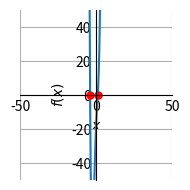

This chart was generated by the following Python code: (Note: this script raises an exception after producing the figure.)
import matplotlib.pyplot as plt
import sympy as sp
import math
from sympy.plotting import plot
from sympy.abc import x

# Зображувана функція f(x)
functionstr = "x**4 + x**3 - 6 * x**2 + 20 * x - 16"
# Похибка
epsilon = 10 ** (-4)

func = sp.sympify(functionstr)
# Отримання точних розв'язків рівняння f(x) = 0
fzero = sp.solveset(func, x, domain=sp.S.Reals)
# Формуємо список точок (x, 0) таких, що f(x) = 0
sollist = list(fzero)
pointlist = list()
for sol in sollist:
    point = {
        'args': [sol, 0],
        'color': "red",
        'ms': 5,
        'marker': "o"
    }
    pointlist.append(point)

# Графік функції разом із точками x: f(x) = 0
plt.style.use('_mpl-gallery')
p1 = plot(func, xlim=(-50, 50), ylim=(-50, 50),
          markers=pointlist, show=False)
p1.show()

print("Функція f(x): ")
sp.pprint(func)
print("\nРозв'язки рівняння f(x) = 0: ", fzero)

a = float(input("\nВведіть ліву межу інтервалу (а): "))
b = float(input("Введіть праву межу інтервалу (b): "))
if b < a:
    print("Помилка: права межа має бути не меншою за ліву")
    exit(1)

sol_belongs_to_interv = False
for sol in sollist:
    if sp.Interval(a, b).contains(sol):
        sol_belongs_to_interv = True
        break

if not sol_belongs_to_interv:
    print("Помилка: жоден розв'язок не належить інтервалу (", a, ",", b, ")")
    exit(1)

x0 = float(input("Введіть початкове наближення (x0): "))
if x0 < a or x0 > b:
    print("Помилка: початкове наближення не належить інтервалу")
    exit(1)



# Метод простої ітерації

print("\nМетод простої ітерації:")

# Умова припинення ітераційного процесу
def fpi_stop_cond(current_x, prev_x, q, epsilon):
    if q < 0.5 and sp.Abs(current_x - prev_x) <= (1 - q) * epsilon / q:
        return False
    elif sp.Abs(current_x - prev_x) <= epsilon:
        return False
    return True


def fixed_point_iter(func, x, a, b, x0, sol):
    #Пошук дельти: |x - x0| <= delta
    g = x - x0
    gmin = sp.Abs(sp.minimum(g, x, sp.Interval(a,b)))
    gmax = sp.Abs(sp.maximum(g, x, sp.Interval(a,b)))
    if gmax < gmin:
        temp = gmin
        gmin = gmax
        gmax = temp
    delta = gmax
    print("delta =", delta)

    # Список можливих фі-функцій
    possible_phi_funcs = list()
    possible_phi_funcs.append(sp.sympify("1/20 * (- x**4 - x**3 + 6 * x**2 + 16)"))
    possible_phi_funcs.append(sp.sympify("1/6 * (x**3 + x**2 + 20 - (16/x))"))
    possible_phi_funcs.append(sp.sympify("1/6 * (x**4 + x**3 + 20 * x - 16)**(1/2)"))
    possible_phi_funcs.append(sp.sympify("(- x**4 + 6 * x**2 - 20 * x + 16)**(1/3)"))
    possible_phi_funcs.append(sp.sympify("(- x**3 + 6 * x**2 - 20 * x + 16)**(1/4)"))

    # Прохід по списку фі-функцій
    for phi_func in possible_phi_funcs:
        print("Фі-функція: ")
        sp.pprint(phi_func)
        # Перевірка фі-функції та похідної до неї на неперервність та знакосталість
        if (sp.calculus.util.continuous_domain(phi_func, x, sp.Interval(a, b))
            != sp.Interval(a, b)):
            print("Фі-функція", phi_func, "не є неперервною на проміжку (", a,",", b, ") - перехід до наступної")
            continue
        if (sp.calculus.util.continuous_domain(phi_func.diff(), x, sp.Interval(a, b))
            != sp.Interval(a, b)):
            print("Похідна від фі-функції", phi_func, "не є неперервною на проміжку (", a, ",", b, ") - перехід до наступної")
            continue
        try:
            if (not (sp.maximum(phi_func, x, sp.Interval(a, b))
                 * sp.minimum(phi_func, x, sp.Interval(a, b)) > 0)):
                print("Фі-функція не є знакосталою на інтервалі (", a, ", ", b,
                  ") - перехід до наступної")
                continue
        except:
            print("Помилка обчислення мінімуму/максимуму - перехід до наступної фі-функції")
            continue

        # Умови збіжності
        S = sp.Interval(x0 - delta, x0 + delta)
        # Визначення q
        qmin = sp.minimum(phi_func.diff(), x, S)
        q = sp.maximum(phi_func.diff(), x, S)
        if sp.Abs(qmin) > sp.Abs(q):
            # Якщо модуль мінімуму функції є більшим за модуль максимуму цієї ж функції,
            # то перший є максимумом модуля від функції (на заданому інтервалі)
            q = sp.Abs(qmin)
        print("q =", q.evalf())

        # Умова (1)
        if q >= 1:
            print("q >= 1 - перехід до наступної фі-функції")
            continue

        # Умова (2)
        if not sp.Abs(phi_func.subs(x, x0) - x0) <= (1 - q) * delta:
            print("|фі(x0) - x0| > (1-q)*delta - перехід до наступної фі-функції")
            continue

        # Обчислення апріорної оцінки
        apr_est = math.trunc((sp.ln((sp.Abs(phi_func.subs(x, x0) - x0) /
                                ((1 - q) * epsilon))) / sp.ln(1 / q)).evalf(1)) + 1
        print("Апріорна оцінка: n >=", apr_est)

        #Ітераційний процес
        current_x = phi_func.subs(x, x0)
        prev_x = x0
        n = 1
        print("x0 =", x0)
        print("x1 =", current_x)
        while fpi_stop_cond(current_x, prev_x, q, epsilon):
            prev_x = current_x
            n += 1
            current_x = phi_func.subs(x, current_x)
            print(f"x{n} =", current_x)
        print("Апостеріорна оцінка: n =", n)
        return
    print("Жодна фі-функція не задовольнила достатнім умовам збіжності")


# fixed_point_iter(func, x, a, b, x0, sollist[0])

# Метод релаксації
print("\nМетод релаксації:")


def relaxation(func, x, a, b, x0, sol):
    firstprime = func.diff()

    # Достатні умови збіжності
    # Обчислення m1, M1, tao та q
    m1 = sp.Abs(sp.minimum(firstprime, x, sp.Interval(a, b)))
    M1 = sp.Abs(sp.maximum(firstprime, x, sp.Interval(a, b)))
    if M1 < m1:
        # Якщо модуль максимуму функції є меншим за модуль мінімуму цієї ж функції,
        # то перший є мінімумом модуля від функції (на заданому інтервалі)
        temp = m1
        m1 = M1
        M1 = temp

    print("m1 =", m1.evalf())
    print("M1 =", M1.evalf())

    if m1 == 0:
        print("m1 = 0 - достатня умова збіжності не виконується")
    if m1 == M1:
        print("m1 = M1 - достатня умова збіжності не виконується")

    tao = 2 / (M1 + m1)
    print("tao =", tao.evalf())

    q = (M1 - m1) / (M1 + m1)
    print("q =", q.evalf())

    # Обчислення апріорної оцінки
    apr_est = math.trunc((sp.ln((sp.Abs(x0 - sol) / epsilon))
                     / sp.ln(1 / q)).evalf(1)) + 1
    print("Апріорна оцінка: n >=", apr_est)

    # Визначення знаку для ітераційного процесу:
    if sp.is_strictly_increasing(func, sp.Interval(a, b)):
        # f'(x) > 0
        tao = -1 * tao

    # Ітераційний процес
    current_x = x0 + tao * func.subs(x, x0)
    prev_x = x0
    n = 1
    print("x0 =", x0)
    print("x1 =", current_x)
    while sp.Abs(current_x - prev_x) > epsilon:
        prev_x = current_x
        n += 1
        current_x = prev_x + tao * func.subs(x, prev_x)
        print(f"x{n} =", current_x.evalf())
    print("Апостеріорна оцінка: n =", n)


relaxation(func, x, a, b, x0, sollist[1])

# Модифікований метод Ньютона
print("\nМодифікований метод Ньютона:")


def mod_newton(func, x, a, b, x0):
    # Достатні умови збіжності
    # Обчислення першої та другої похідної
    firstprime = func.diff()
    secondprime = firstprime.diff()
    if (sp.calculus.util.continuous_domain(func, x, sp.Interval(a, b))
            != sp.Interval(a, b)):
        print("Функція не є неперервною на інтервалі (", a, ",", b,
              ") - достатня умова збіжності не виконуються")
        return
    if (sp.calculus.util.continuous_domain(firstprime, x, sp.Interval(a, b))
            != sp.Interval(a, b)):
        print("Перша похідна не є неперервною на інтервалі (", a, ",", b,
              ") - достатня умова збіжності не виконуються")
        print("Перша похідна: ")
        sp.pprint(firstprime)
        return
    if (sp.calculus.util.continuous_domain(secondprime, x, sp.Interval(a, b))
            != sp.Interval(a, b)):
        print("Друга похідна не є неперервною на інтервалі (", a, ",", b,
              ") - достатня умова збіжності не виконуються")
        print("Друга похідна: ")
        sp.pprint(secondprime)
        return
    if (not (sp.maximum(firstprime, x, sp.Interval(a, b))
             * sp.minimum(firstprime, x, sp.Interval(a, b)) > 0)):
        print("Перша похідна не є знакосталою на інтервалі (", a, ", ", b,
              ") - достатня умова збіжності не виконуються")
        print("Перша похідна: ")
        sp.pprint(firstprime)
        return
    if (not (sp.maximum(secondprime, x, sp.Interval(a, b))
             * sp.minimum(secondprime, x, sp.Interval(a, b)) > 0)):
        print("Друга похідна не є знакосталою на інтервалі (", a, ",", b,
              ") - достатня умова збіжності не виконуються")
        print("Друга похідна: ")
        sp.pprint(secondprime)
        return
    if (sp.solveset(firstprime != 0, x, sp.Interval(a, b))
            != sp.Interval(a, b)):
        print("Не виконується f'(x) ≠ 0 на інтервалі (", a, ",", b,
              ") - достатня умова збіжності не виконуються")
        print("Перша похідна: ")
        sp.pprint(firstprime)
        return
    if not func.subs(x, x0) * secondprime.subs(x, x0) > 0:
        print("Не виконується f(x0) * f''(x0) > 0  - достатня умова збіжності не виконуються")
        print("Друга похідна: ")
        sp.pprint(secondprime)
        return

    # Ітераційний процес
    current_x = x0 - func.subs(x, x0) / firstprime.subs(x, x0)
    prev_x = x0
    n = 1
    print("x0 =", x0)
    print("x1 =", current_x)
    while sp.Abs(current_x - prev_x) > epsilon:
        prev_x = current_x
        n += 1
        current_x = current_x - func.subs(x, current_x) / firstprime.subs(x, x0)
        print(f"x{n} =", current_x.evalf())
    print("Апостеріорна оцінка: n =", n)


mod_newton(func, x, a, b, x0)
